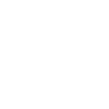
t = 0.00 s
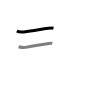
t = 1.50 s
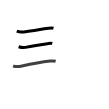
t = 2.75 s
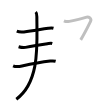
t = 4.25 s
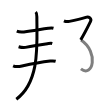
t = 5.50 s
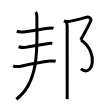
t = 7.00 s

The animated SVG that drew these frames (rendered in a browser with its animation timeline set to each time). Animation: 7 SMIL elements (animate=7); one cycle of 7.00 s.

<svg width="109px" height="109px" viewBox="0 0 px 109px" xmlns="http://www.w3.org/2000/svg" xmlns:xlink="http://www.w3.org/1999/xlink" xml:space="preserve" version="1.1"  baseProfile="full">
<path d="M16.76,31.2c2.16,0.87,4.82,0.96,7.12,0.69c9.61-1.11,16.62-2.54,24.39-3.56c1.71-0.22,3.51-0.5,5.21-0.03" style="fill:none;stroke:black;stroke-width:3;opacity:0">
  <animate attributeType="CSS" attributeName="opacity" from="0" to="1" begin="0s" dur="1s" repeatCount="Indefinite" fill="freeze" />
</path>
<path d="M18.61,46.71c2.34,0.69,4.51,1.05,6.89,0.67c9.67-1.54,14.43-2.67,21.89-3.67c1.51-0.2,3.36-0.68,4.87-0.27" style="fill:none;stroke:black;stroke-width:3;opacity:0">
  <animate attributeType="CSS" attributeName="opacity" from="0" to="1" begin="1s" dur="1s" repeatCount="Indefinite" fill="freeze" />
</path>
<path d="M13.09,65.81c2.51,1.15,6.3,0.76,8.91,0.18c9.5-2.12,17.38-3.74,28.24-4.94c2.56-0.28,4.12-0.16,5.41,0.19" style="fill:none;stroke:black;stroke-width:3;opacity:0">
  <animate attributeType="CSS" attributeName="opacity" from="0" to="1" begin="2s" dur="1s" repeatCount="Indefinite" fill="freeze" />
</path>
<path d="M35.69,12c0.97,0.97,1.17,2.5,1.17,4.72c0,27.15,3.51,64.78-20.55,82.5" style="fill:none;stroke:black;stroke-width:3;opacity:0">
  <animate attributeType="CSS" attributeName="opacity" from="0" to="1" begin="3s" dur="1s" repeatCount="Indefinite" fill="freeze" />
</path>
<path d="M63.92,20.81c1.96,0.94,3.48,0.97,5.46,0.59c5.45-1.06,14.09-3.3,16.39-4.07c3.24-1.08,6.06,1.49,4.78,4.1C88.5,25.62,84,34.5,80.7,39.87" style="fill:none;stroke:black;stroke-width:3;opacity:0">
  <animate attributeType="CSS" attributeName="opacity" from="0" to="1" begin="4s" dur="1s" repeatCount="Indefinite" fill="freeze" />
</path>
<path d="M81,40c18.38,12.38,11.62,38.38-0.06,28.82" style="fill:none;stroke:black;stroke-width:3;opacity:0">
  <animate attributeType="CSS" attributeName="opacity" from="0" to="1" begin="5s" dur="1s" repeatCount="Indefinite" fill="freeze" />
</path>
<path d="M66.08,22.25c0.9,0.9,1.07,2,1.07,3.75c0,12.2,0.06,52.5,0.06,64.75c0,4.05-0.05,7.31-0.09,8.38" style="fill:none;stroke:black;stroke-width:3;opacity:0">
  <animate attributeType="CSS" attributeName="opacity" from="0" to="1" begin="6s" dur="1s" repeatCount="Indefinite" fill="freeze" />
</path>
</svg>
